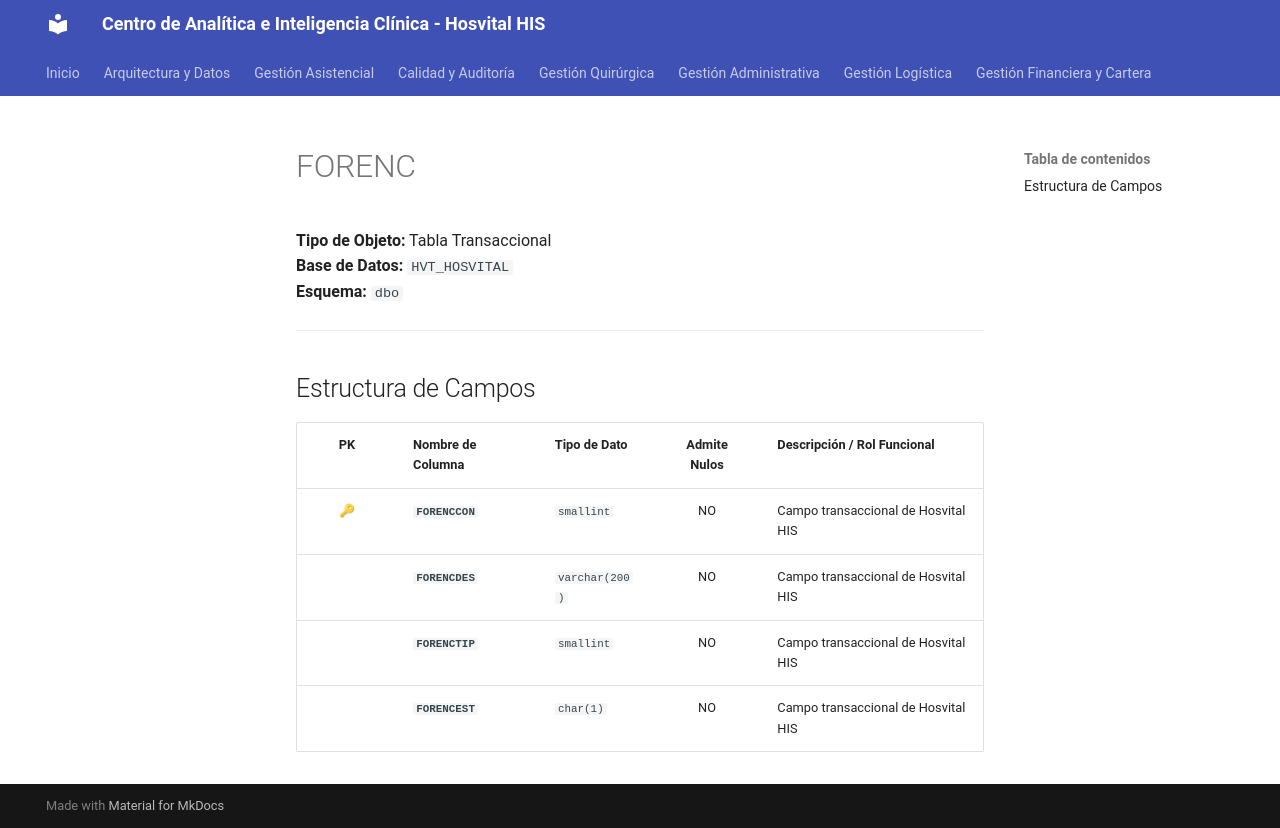

repository: SoporteSaludtech/superset-docs · page: diccionario-general/FORENC/index.html · generator: mkdocs

# FORENC

**Tipo de Objeto:** Tabla Transaccional  
**Base de Datos:** `HVT_HOSVITAL`  
**Esquema:** `dbo`

---

## Estructura de Campos

| PK | Nombre de Columna | Tipo de Dato | Admite Nulos | Descripción / Rol Funcional |
| :-: | :--- | :--- | :-: | :--- |
| 🔑 | **`FORENCCON`** | `smallint` | NO | Campo transaccional de Hosvital HIS |
|  | **`FORENCDES`** | `varchar(200)` | NO | Campo transaccional de Hosvital HIS |
|  | **`FORENCTIP`** | `smallint` | NO | Campo transaccional de Hosvital HIS |
|  | **`FORENCEST`** | `char(1)` | NO | Campo transaccional de Hosvital HIS |
